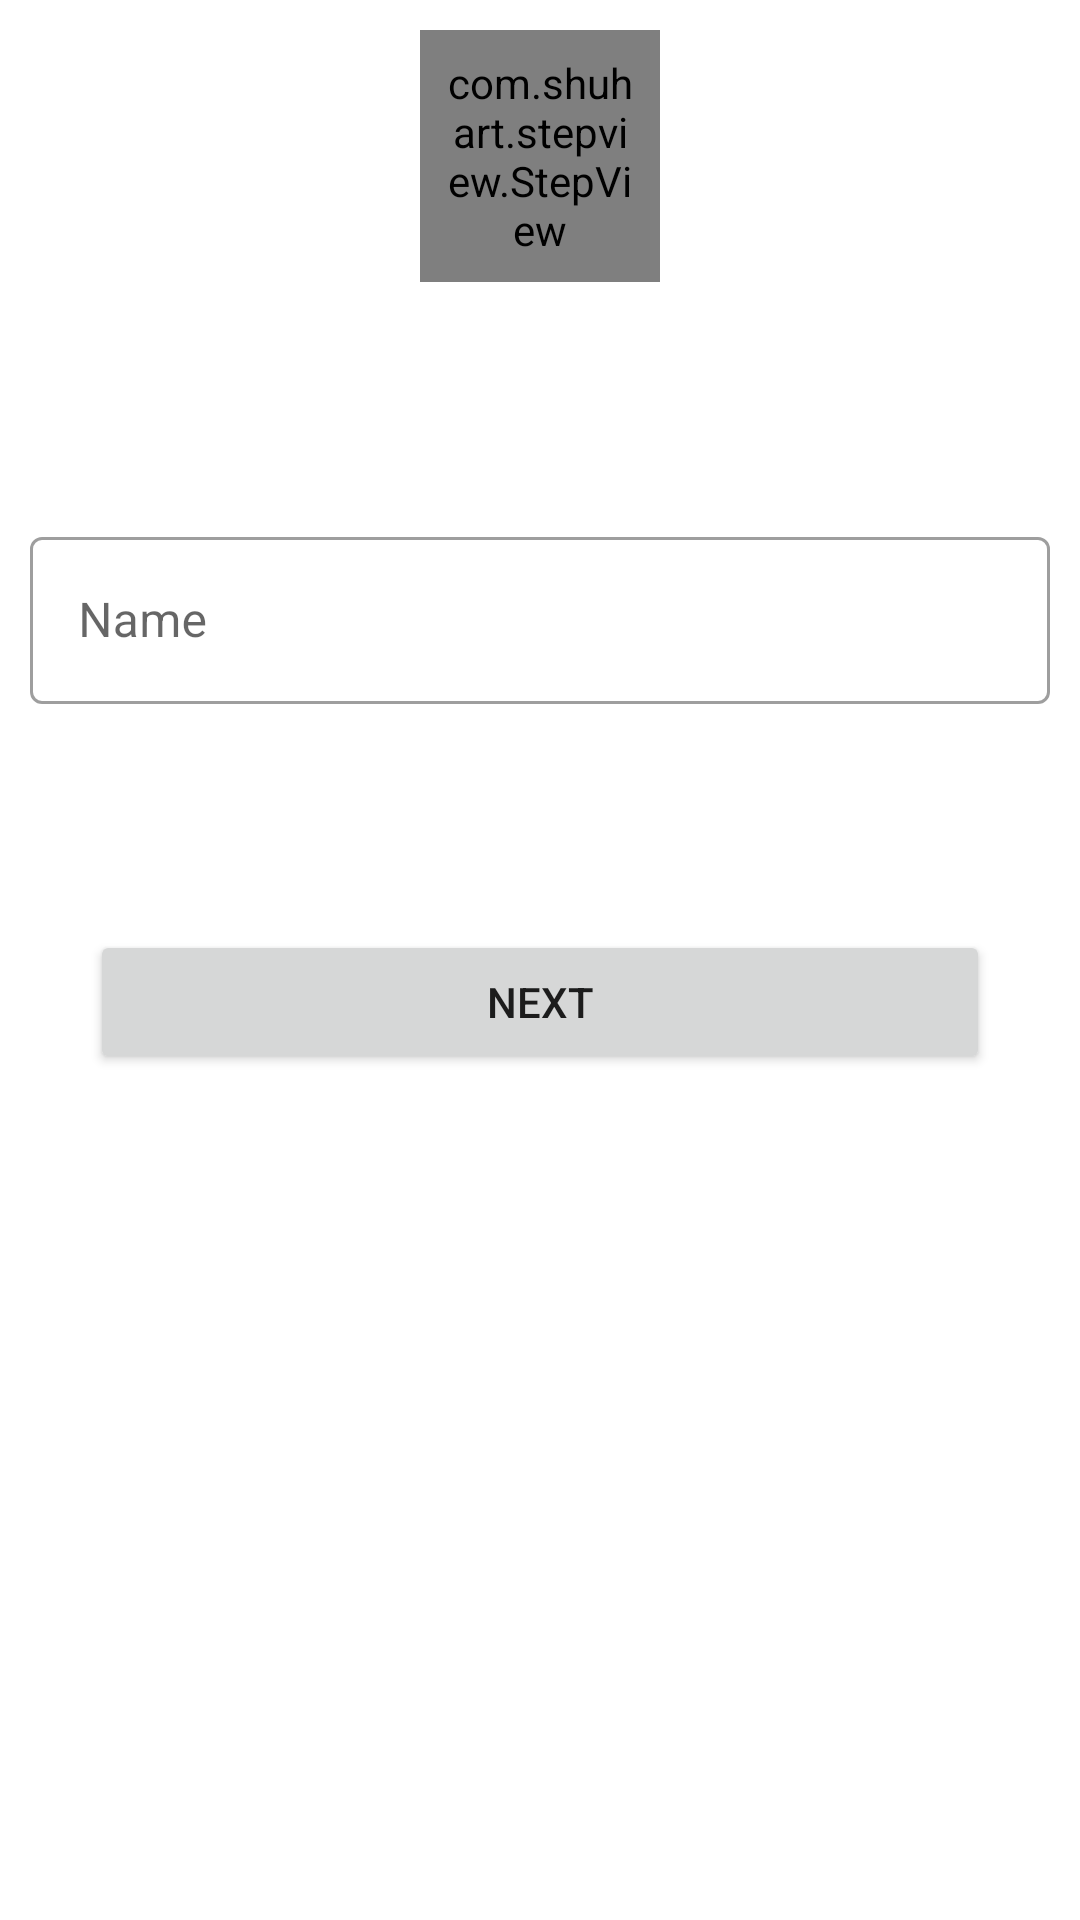

Produce the Android XML layout that renders to this screen, including the resource entries it uses.
<!-- AndroidManifest.xml: application theme Theme.MyApplicationGit -->
<!-- res/layout/activity_steper.xml -->
<?xml version="1.0" encoding="utf-8"?>
<LinearLayout xmlns:android="http://schemas.android.com/apk/res/android"
    xmlns:app="http://schemas.android.com/apk/res-auto"
    xmlns:tools="http://schemas.android.com/tools"
    android:layout_width="match_parent"
    android:layout_height="match_parent"
    android:orientation="vertical"
    tools:context=".SteperActivity">
    <com.shuhart.stepview.StepView
        android:id="@+id/step_view"
        android:layout_width="80dp"
        android:layout_height="wrap_content"
        android:layout_gravity="center"
        android:layout_marginStart="8dp"
        android:layout_marginTop="17dp"
        android:layout_marginEnd="8dp"
        android:padding="8dp"
        android:layout_margin="10dp"
        app:sv_animationDuration="1"
        app:sv_animationType="Line"
        app:sv_doneCircleColor="#8B8F91"
        app:sv_doneCircleRadius="4dp"
        app:sv_doneStepLineColor="#8B8F91"

        app:sv_doneTextColor="@android:color/darker_gray"
        app:sv_nextStepLineColor="#8B8F91"
        app:sv_nextTextColor="@color/purple_200"
        app:sv_nextStepCircleColor="#8B8F91"
        app:sv_nextStepCircleEnabled="true"


        app:sv_selectedCircleColor="@color/purple_500"
        app:sv_selectedCircleRadius="5dp"
        app:sv_selectedStepNumberColor="@color/white"
        app:sv_selectedTextColor="@color/black"
        app:sv_stepLineWidth="3dp"
        app:sv_stepNumberTextSize="0sp"
        app:sv_stepPadding="0dp"
        app:sv_stepViewStyle="@style/StepView"
        app:sv_steps="@array/details"
        app:sv_stepsNumber="3"
        app:sv_textSize="0sp"
        app:layout_constraintEnd_toEndOf="parent"
        app:layout_constraintHorizontal_bias="0.5"
        app:layout_constraintStart_toStartOf="parent"
        app:layout_constraintTop_toTopOf="parent"
        tools:ignore="MissingClass" />
    <androidx.constraintlayout.widget.ConstraintLayout
        android:layout_marginTop="6dp"
        android:id="@+id/personal_details"
        android:layout_width="match_parent"
        android:layout_height="200dp"
        android:visibility="visible"
        app:layout_constraintEnd_toEndOf="parent"
        app:layout_constraintHorizontal_bias="1.0"
        app:layout_constraintStart_toStartOf="parent"
        app:layout_constraintTop_toBottomOf="@+id/step_view">

        <com.google.android.material.textfield.TextInputLayout
            android:id="@+id/filledTextname"
            style="@style/Widget.MaterialComponents.TextInputLayout.OutlinedBox"
            android:layout_width="match_parent"

            android:layout_height="wrap_content"
            android:layout_margin="10dp"
            android:hint="Name"
            app:layout_constraintBottom_toBottomOf="parent"
            app:layout_constraintEnd_toEndOf="parent"
            app:layout_constraintStart_toStartOf="parent"
            app:layout_constraintTop_toTopOf="parent"
            app:layout_constraintVertical_bias="0.45">

            
            <com.google.android.material.textfield.TextInputEditText
                android:id="@+id/edit_text_name"
                android:layout_width="match_parent"
                android:layout_height="wrap_content" />

        </com.google.android.material.textfield.TextInputLayout>

    </androidx.constraintlayout.widget.ConstraintLayout>
    <androidx.constraintlayout.widget.ConstraintLayout
        android:id="@+id/address"
        android:layout_width="match_parent"
        android:layout_height="200dp"
        android:visibility="gone"
        app:layout_constraintEnd_toEndOf="parent"
        app:layout_constraintHorizontal_bias="1.0"
        app:layout_constraintStart_toStartOf="parent"
        app:layout_constraintTop_toBottomOf="@+id/step_view">

        <com.google.android.material.textfield.TextInputLayout
            android:id="@+id/filledTextAddress"

            style="@style/Widget.MaterialComponents.TextInputLayout.OutlinedBox"
          android:layout_margin="10dp"
            android:layout_width="match_parent"
            android:layout_height="wrap_content"
            android:hint="Address"
            app:layout_constraintEnd_toEndOf="parent"
            app:layout_constraintStart_toStartOf="parent"
            app:layout_constraintTop_toTopOf="parent">

            
            <com.google.android.material.textfield.TextInputEditText
                android:id="@+id/edit_text_address"
                android:layout_width="match_parent"
                android:layout_height="wrap_content" />

        </com.google.android.material.textfield.TextInputLayout>

    </androidx.constraintlayout.widget.ConstraintLayout>
    <androidx.constraintlayout.widget.ConstraintLayout
        android:id="@+id/email"
        android:layout_width="match_parent"
        android:layout_height="200dp"
        android:visibility="gone"
        app:layout_constraintEnd_toEndOf="parent"
        app:layout_constraintHorizontal_bias="0.0"
        app:layout_constraintStart_toStartOf="parent"
        app:layout_constraintTop_toBottomOf="@+id/step_view">

        <com.google.android.material.textfield.TextInputLayout
            android:id="@+id/filledTextEmail"

            style="@style/Widget.MaterialComponents.TextInputLayout.OutlinedBox"

            android:layout_width="match_parent"
            android:layout_height="wrap_content"
            android:hint="Email"
            app:layout_constraintEnd_toEndOf="parent"
            app:layout_constraintStart_toStartOf="parent"
            app:layout_constraintTop_toTopOf="parent">

            
            <com.google.android.material.textfield.TextInputEditText
                android:id="@+id/edit_text_email"
                android:layout_width="match_parent"
                android:layout_height="wrap_content" />

        </com.google.android.material.textfield.TextInputLayout>

    </androidx.constraintlayout.widget.ConstraintLayout>
    <Button
        android:id="@+id/button"
        android:layout_width="300dp"
        android:layout_height="wrap_content"
        android:layout_marginStart="16dp"
        android:layout_marginEnd="16dp"
        android:layout_marginBottom="64dp"
        android:padding="12dp"
        android:text="Next"
        android:layout_gravity="center"
        app:layout_constraintBottom_toBottomOf="parent"
        app:layout_constraintEnd_toEndOf="parent"
        app:layout_constraintStart_toStartOf="parent" />

</LinearLayout>
<!-- resources referenced by this layout -->
<resources>
  <array name="details">
          <item>Name</item>
          <item>Address</item>
          <item>Email</item>
  
      </array>
  <color name="black">#FF000000</color>
  <color name="purple_200">#FFBB86FC</color>
  <color name="purple_500">#2B3A8E</color>
  <color name="white">#FFFFFFFF</color>
  <style name="Theme.MyApplicationGit" parent="Theme.MaterialComponents.DayNight.DarkActionBar">
          
          <item name="colorPrimary">@color/purple_500</item>
          <item name="colorPrimaryVariant">@color/purple_700</item>
          <item name="colorOnPrimary">@color/white</item>
          
          <item name="colorSecondary">@color/teal_200</item>
          <item name="colorSecondaryVariant">@color/teal_700</item>
          <item name="colorOnSecondary">@color/black</item>
          
          <item name="android:statusBarColor">?attr/colorPrimaryVariant</item>
          
          <item name="pinViewStyle">@style/PinWidget.PinView</item>
      </style>
  <color name="purple_700">#FF3700B3</color>
  <color name="teal_200">#FF03DAC5</color>
  <color name="teal_700">#4961E6</color>
</resources>
